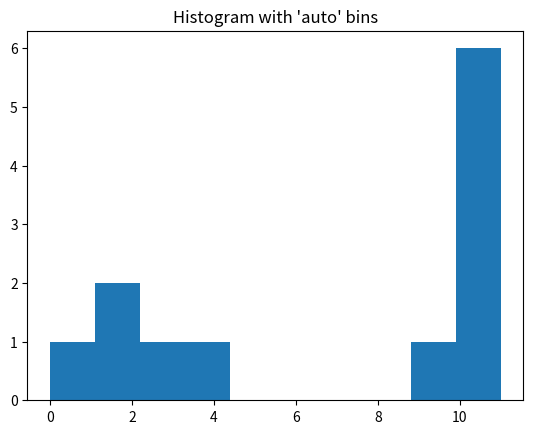

The matplotlib source for this figure:
import numpy as np
import matplotlib.pyplot as plt

a = np.random.randint(12, size=(3,4))

print(a)

b = a.reshape(12)
print(b)

ma = b.max()

print(ma)

print('-----------------')
plt.hist(b, bins=ma-1)  # arguments are passed to np.histogram
plt.title("Histogram with 'auto' bins")
plt.show()



